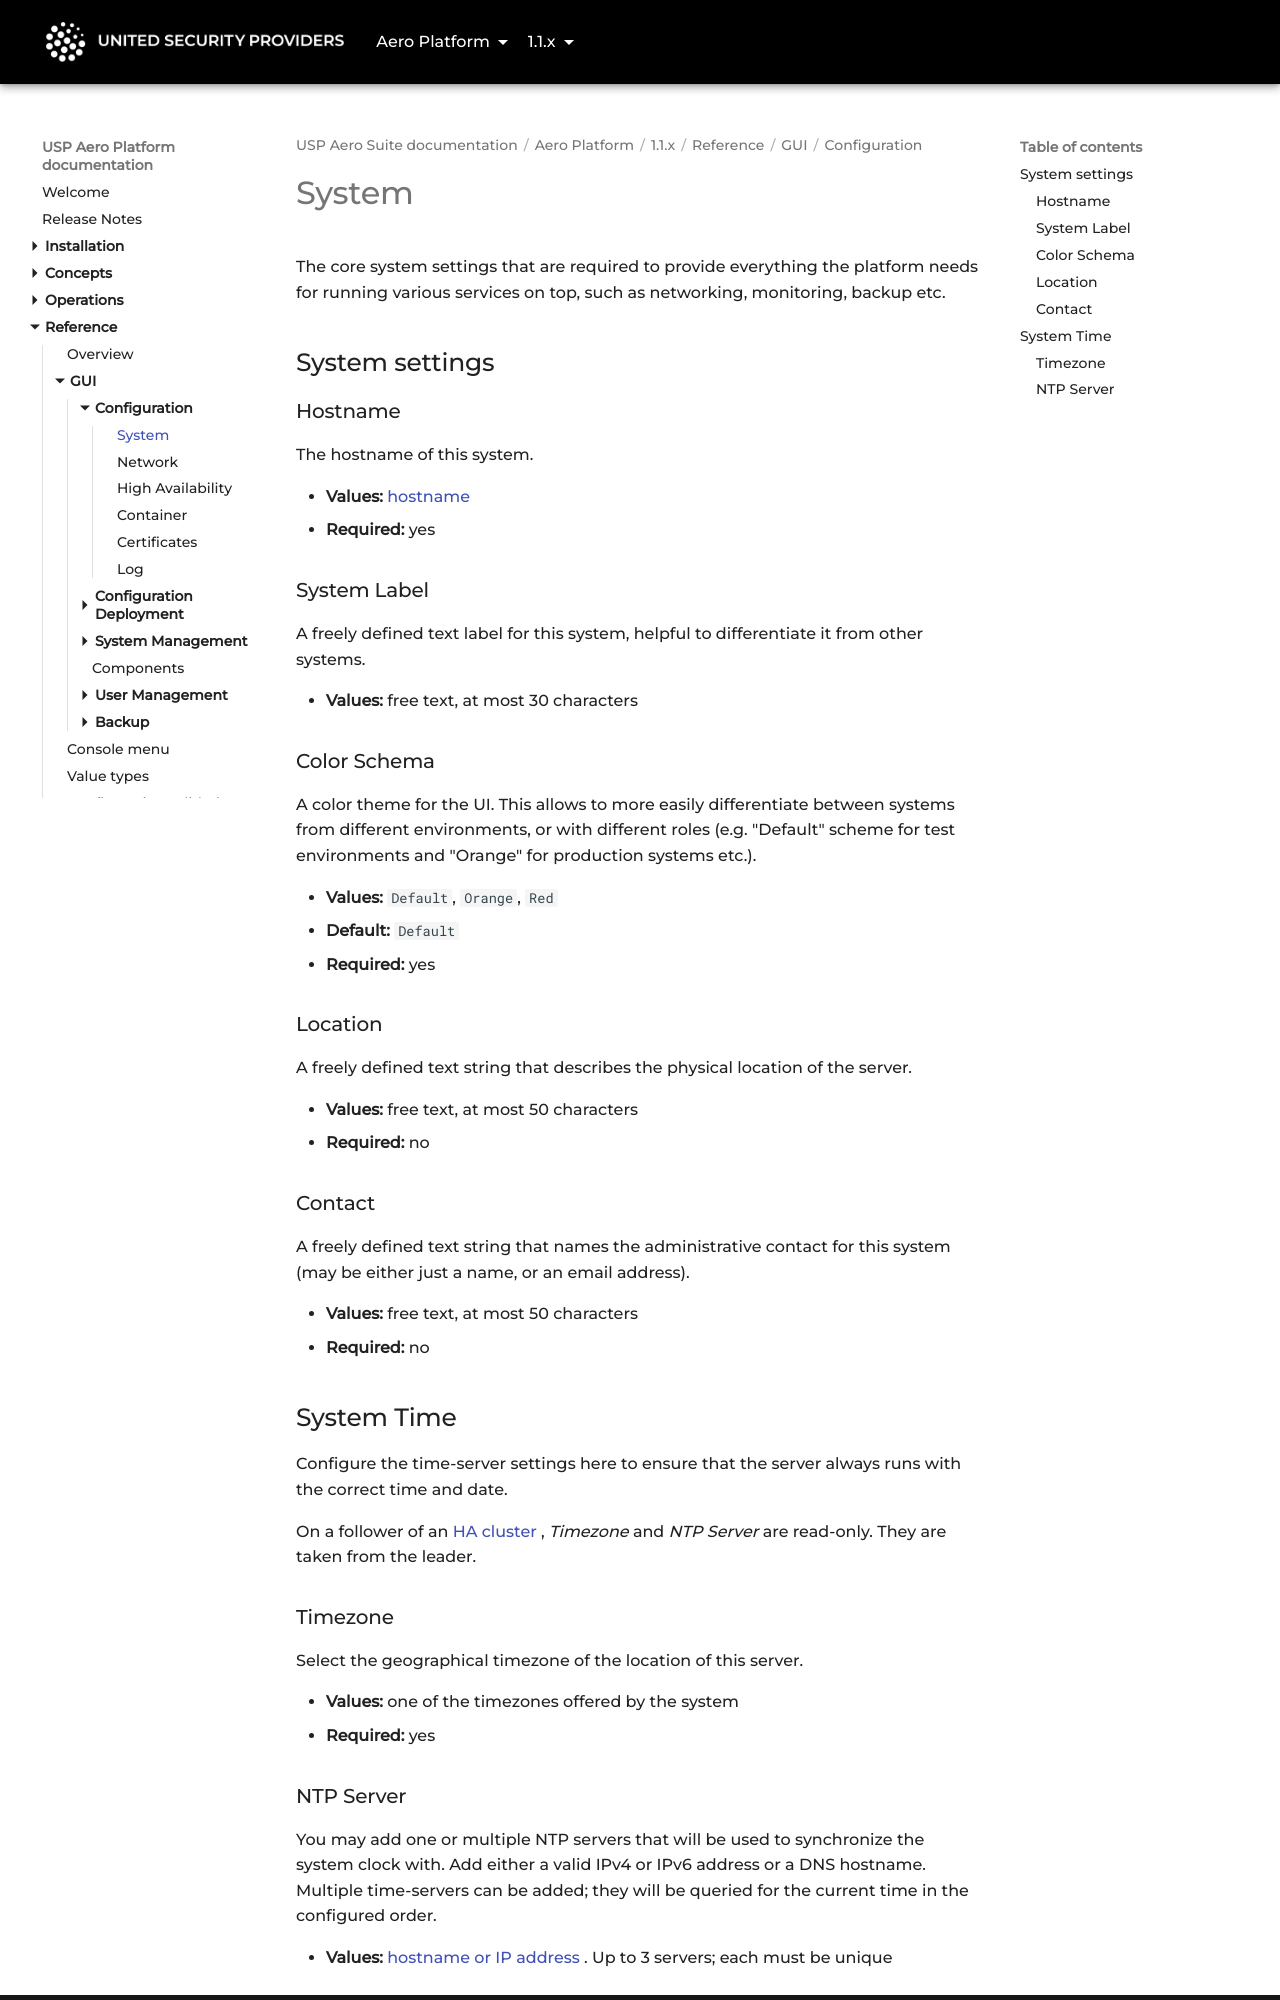

repository: united-security-providers/usp-aero · page: platform/1.1.x/reference/gui/configuration/system/index.html · generator: mkdocs

---
title: "System"
weight: 10
---

# System

The core system settings that are required to provide everything the platform needs for running
various services on top, such as networking, monitoring, backup etc.

## System settings

### Hostname {#hostname}

The hostname of this system.

- **Values:** [hostname](../../value-types#hostname)
- **Required:** yes

### System Label {#label}

A freely defined text label for this system, helpful to differentiate it from other systems.

- **Values:** free text, at most 30 characters

### Color Schema {#colorSchema}

A color theme for the UI. This allows to more easily differentiate between systems from different
environments, or with different roles (e.g. "Default" scheme for test environments and "Orange" for
production systems etc.).

- **Values:** `Default`, `Orange`, `Red`
- **Default:** `Default`
- **Required:** yes

### Location {#location}

A freely defined text string that describes the physical location of the server.

- **Values:** free text, at most 50 characters
- **Required:** no

### Contact {#contact}

A freely defined text string that names the administrative contact for this system (may be either
just a name, or an email address).

- **Values:** free text, at most 50 characters
- **Required:** no

## System Time

Configure the time-server settings here to ensure that the server always runs with the correct time
and date.

On a follower of an [HA cluster](high-availability), *Timezone* and *NTP Server* are read-only. They are
taken from the leader.

### Timezone {#timezone}

Select the geographical timezone of the location of this server.

- **Values:** one of the timezones offered by the system
- **Required:** yes
